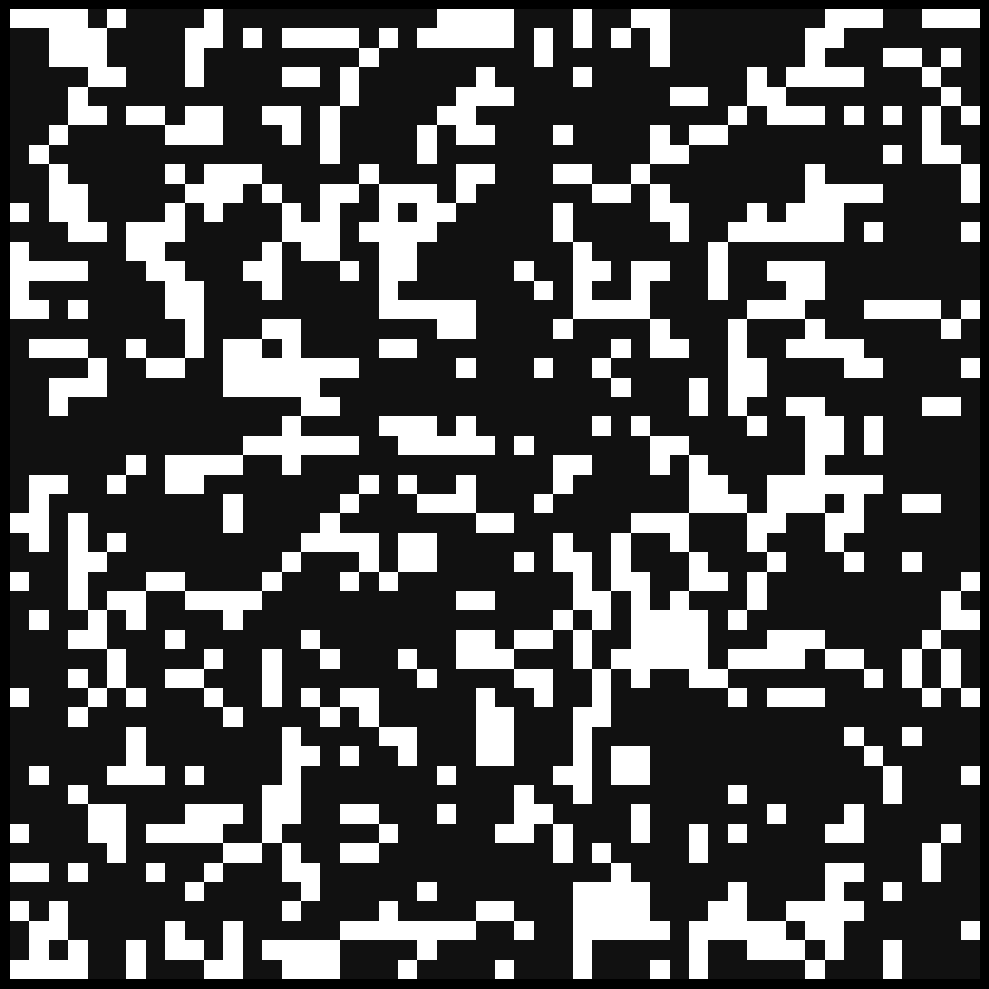

Write the Python code that produced this figure.
"""
Conway's Game of Life
Author: Anurag Kumar (mailto:anuragkumarak95@gmail.com)

Requirements:
  - numpy
  - matplotlib

Python:
  - 3.13.5+

Usage:
  - $ python game_o_life.py [canvas_size:int=50]

Rules:
1. Any live cell with fewer than two live neighbours dies.
2. Any live cell with two or three live neighbours survives.
3. Any live cell with more than three live neighbours dies.
4. Any dead cell with exactly three live neighbours becomes alive.
"""

import sys

import matplotlib.pyplot as plt
import numpy as np
from matplotlib.animation import FuncAnimation
from matplotlib.colors import ListedColormap

# Configuration
DEFAULT_CANVAS_SIZE = 50
USAGE = "Usage: python game_o_life.py [canvas_size:int]"

def main():
    # Parse command-line arguments with default
    canvas_size = DEFAULT_CANVAS_SIZE
    
    if len(sys.argv) > 2:
        sys.exit(f"Error: Too many arguments\n{USAGE}")
    
    if len(sys.argv) == 2:
        try:
            canvas_size = int(sys.argv[1])
            if canvas_size <= 0:
                raise ValueError("Canvas size must be a positive integer")
        except ValueError as e:
            sys.exit(f"Error: {e}\n{USAGE}")
    
    # Initialize the game board
    board = initialize_board(canvas_size)
    
    # Set up matplotlib visualization
    plt.style.use('dark_background')
    fig, ax = plt.subplots(figsize=(10, 10))
    fig.canvas.manager.set_window_title(f"Conway's Game of Life (Size: {canvas_size}x{canvas_size})")
    cmap = ListedColormap(['#111111', '#FFFFFF'])  # Black and white
    img = ax.matshow(board, cmap=cmap)
    ax.set_axis_off()
    
    # Define animation update function
    def update(frame):
        nonlocal board
        board = compute_next_generation(board)
        img.set_data(board)
        return [img]
    
    # Create animation
    ani = FuncAnimation(fig, update, interval=100, blit=True, cache_frame_data=False)
    
    try:
        plt.tight_layout()
        plt.show()
    except KeyboardInterrupt:
        sys.exit("\nExiting...")

def initialize_board(size: int) -> np.ndarray:
    """Initialize the game board with random alive/dead cells."""
    return np.random.choice([0, 1], size=(size, size), p=[0.7, 0.3])

def compute_next_generation(board: np.ndarray) -> np.ndarray:
    """Compute the next generation using vectorized operations."""
    # Count neighbors using convolution
    neighbors = (
        np.roll(board, 1, 0) + np.roll(board, -1, 0) +
        np.roll(board, 1, 1) + np.roll(board, -1, 1) +
        np.roll(board, (1, 1), (0, 1)) + np.roll(board, (1, -1), (0, 1)) +
        np.roll(board, (-1, 1), (0, 1)) + np.roll(board, (-1, -1), (0, 1))
    )
    
    # Apply Conway's rules
    return np.where(
        (board == 1) & ((neighbors == 2) | (neighbors == 3)) |
        (board == 0) & (neighbors == 3),
        1, 0
    )

if __name__ == "__main__":
    main()
